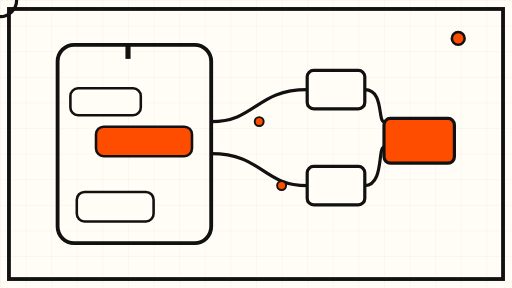
t = 0.00 s
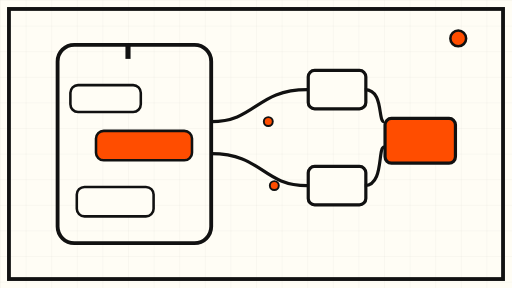
t = 1.63 s
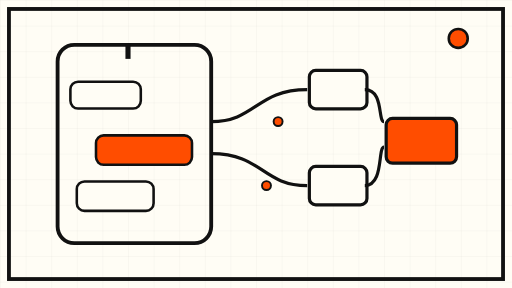
t = 3.38 s
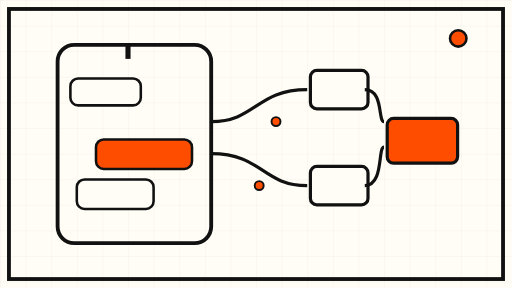
t = 5.00 s
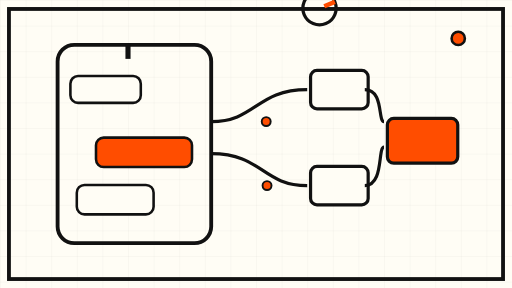
t = 6.75 s
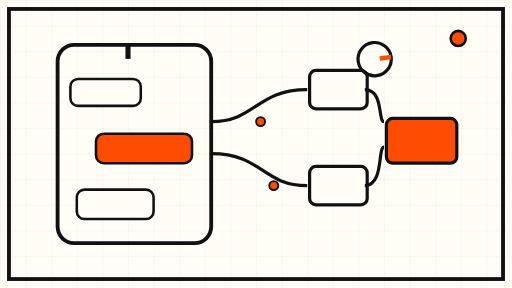
t = 8.25 s

The animated SVG that drew these frames (rendered in a browser with its animation timeline set to each time). Animation: 8 SMIL elements (animate=3,animateTransform=5); frames cover the first 8.25 s, repeats indefinitely.

<svg viewBox="0 0 800 450" xmlns="http://www.w3.org/2000/svg" role="img" aria-label="WhatsApp chatbot workflow animation">
  <defs>
    <pattern id="grid" width="40" height="40" patternUnits="userSpaceOnUse">
      <path d="M40 0H0V40" fill="none" stroke="#111111" stroke-width="0.6" opacity="0.14"/>
    </pattern>
  </defs>

  <!-- cream paper + fine grid -->
  <rect x="0" y="0" width="800" height="450" fill="#FFFDF5"/>
  <rect x="0" y="0" width="800" height="450" fill="url(#grid)"/>

  <!-- thick frame -->
  <rect x="14" y="14" width="772" height="422" fill="none" stroke="#111111" stroke-width="6"/>

  <!-- message bubbles drifting up the phone side -->
  <g>
    <rect x="120" y="300" width="120" height="46" rx="12" fill="#FFFDF5" stroke="#111111" stroke-width="4"/>
    <animateTransform attributeName="transform" type="translate" values="0 0; 0 -22; 0 0" dur="9s" repeatCount="indefinite"/>
  </g>
  <g>
    <rect x="150" y="216" width="150" height="46" rx="12" fill="#FF4D00" stroke="#111111" stroke-width="4"/>
    <animateTransform attributeName="transform" type="translate" values="0 -18; 0 4; 0 -18" dur="11s" repeatCount="indefinite"/>
  </g>
  <g>
    <rect x="110" y="132" width="110" height="42" rx="12" fill="#FFFDF5" stroke="#111111" stroke-width="4"/>
    <animateTransform attributeName="transform" type="translate" values="0 6; 0 -14; 0 6" dur="13s" repeatCount="indefinite"/>
  </g>

  <!-- abstract phone outline -->
  <rect x="90" y="70" width="240" height="310" rx="26" fill="none" stroke="#111111" stroke-width="6"/>
  <line x1="200" y1="70" x2="200" y2="92" stroke="#111111" stroke-width="8"/>

  <!-- connector lines from phone to node chain -->
  <path d="M330 190 C 400 190, 400 140, 480 140" fill="none" stroke="#111111" stroke-width="5"/>
  <path d="M330 240 C 410 240, 410 290, 480 290" fill="none" stroke="#111111" stroke-width="5"/>
  <circle cx="405" cy="190" r="7" fill="#FF4D00" stroke="#111111" stroke-width="3">
    <animate attributeName="cx" values="405;440;405" dur="8s" repeatCount="indefinite"/>
  </circle>
  <circle cx="405" cy="290" r="7" fill="#FF4D00" stroke="#111111" stroke-width="3">
    <animate attributeName="cx" values="440;405;440" dur="10s" repeatCount="indefinite"/>
  </circle>

  <!-- workflow node chain -->
  <g>
    <rect x="480" y="110" width="90" height="60" rx="10" fill="#FFFDF5" stroke="#111111" stroke-width="5"/>
    <rect x="480" y="260" width="90" height="60" rx="10" fill="#FFFDF5" stroke="#111111" stroke-width="5"/>
    <rect x="600" y="185" width="110" height="70" rx="10" fill="#FF4D00" stroke="#111111" stroke-width="5"/>
    <animateTransform attributeName="transform" type="translate" values="0 0; 6 0; 0 0" dur="12s" repeatCount="indefinite"/>
  </g>
  <path d="M570 140 C 600 140, 590 190, 600 190" fill="none" stroke="#111111" stroke-width="5"/>
  <path d="M570 290 C 600 290, 590 230, 600 230" fill="none" stroke="#111111" stroke-width="5"/>

  <!-- slow rotating dial -->
  <g transform="translate(240,380)">
    <circle r="26" fill="none" stroke="#111111" stroke-width="5"/>
    <line x1="0" y1="-26" x2="0" y2="-8" stroke="#FF4D00" stroke-width="7"/>
    <animateTransform attributeName="transform" type="rotate" from="0 240 380" to="360 240 380" dur="36s" repeatCount="indefinite"/>
  </g>

  <!-- pulsing status dot -->
  <circle cx="716" cy="60" r="10" fill="#FF4D00" stroke="#111111" stroke-width="4">
    <animate attributeName="r" values="10;15;10" dur="7s" repeatCount="indefinite"/>
  </circle>
</svg>
